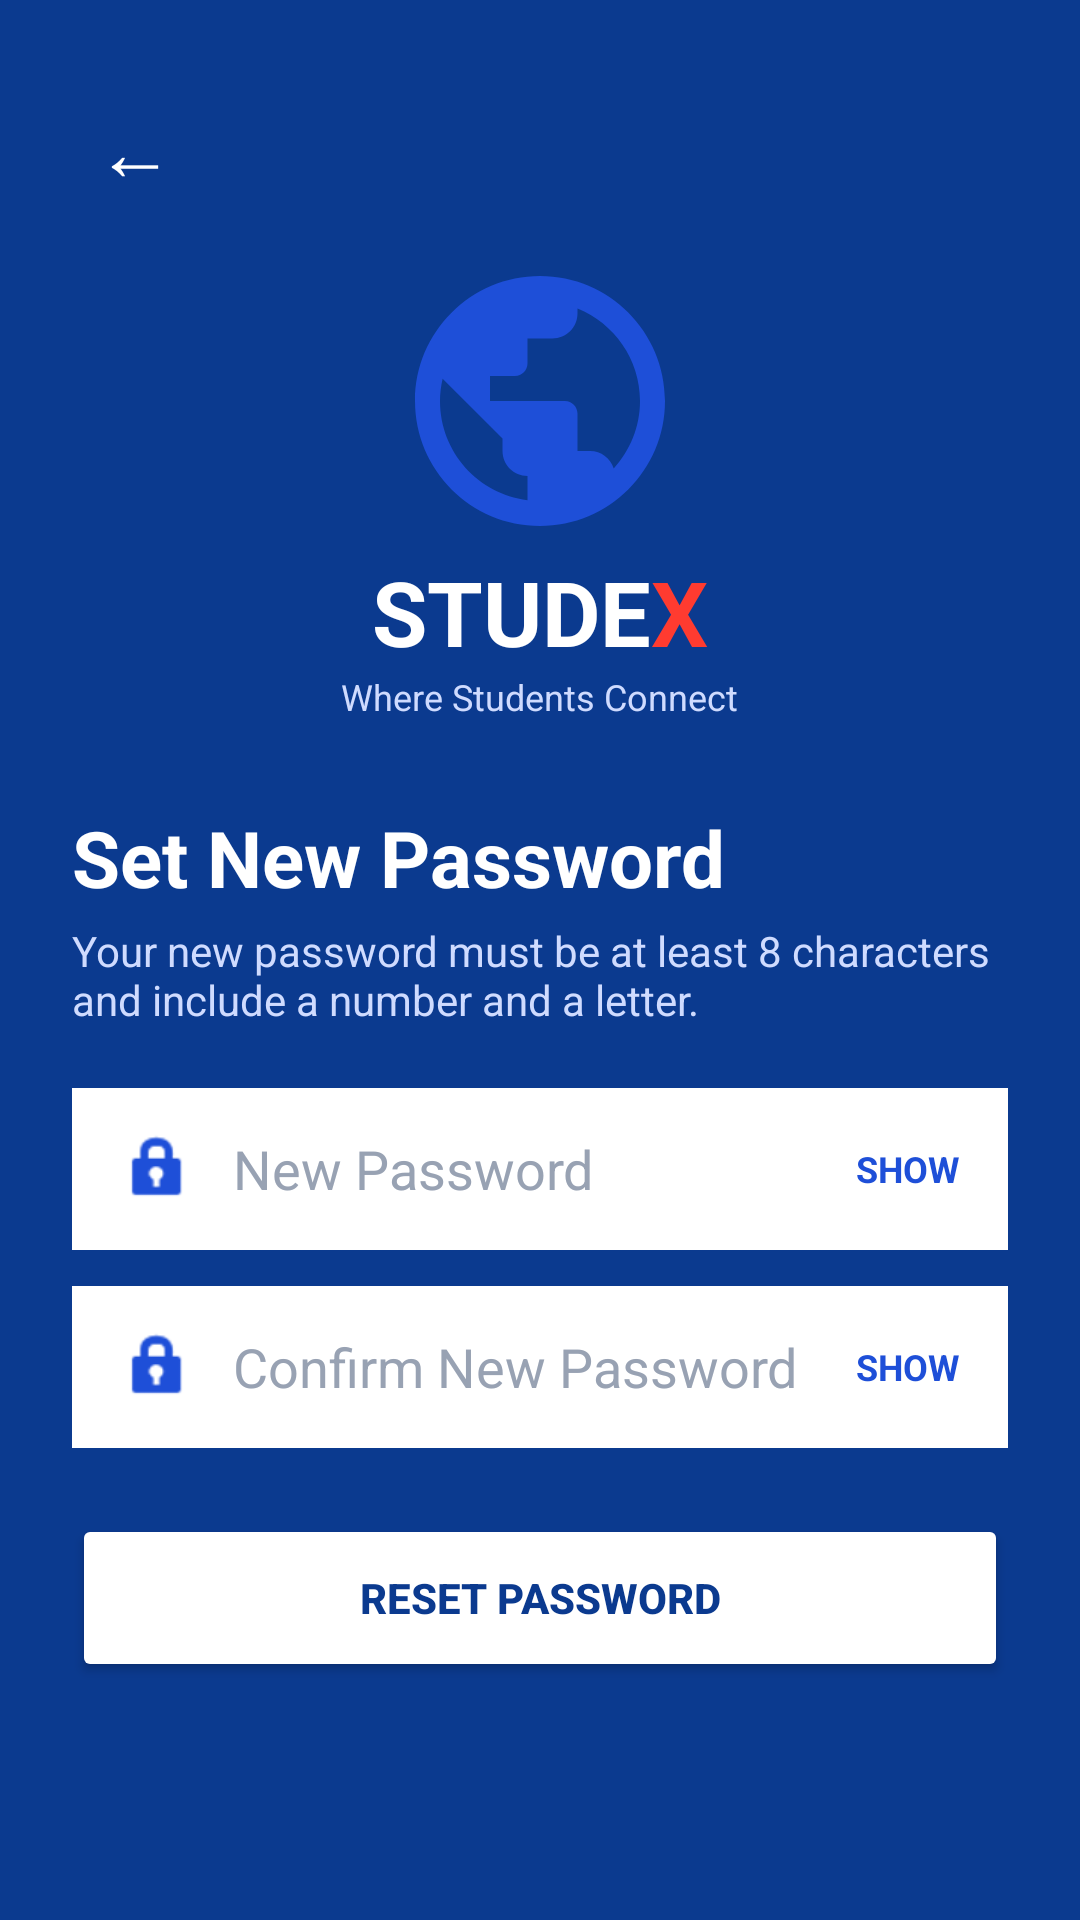

Layout XML and referenced resources for this Android screen:
<!-- AndroidManifest.xml: application theme Theme.Mwila -->
<!-- res/layout/activity_ressetpassword.xml -->
<?xml version="1.0" encoding="utf-8"?>
<ScrollView xmlns:android="http://schemas.android.com/apk/res/android"
    android:layout_width="match_parent"
    android:layout_height="match_parent"
    android:background="#0B3A8F"
    android:fillViewport="true"
    android:fitsSystemWindows="true">

    <LinearLayout
        android:layout_width="match_parent"
        android:layout_height="wrap_content"
        android:orientation="vertical"
        android:padding="24dp">

        <TextView
            android:id="@+id/tvBack"
            android:layout_width="wrap_content"
            android:layout_height="wrap_content"
            android:padding="8dp"
            android:text="←"
            android:textColor="#FFFFFF"
            android:textSize="26sp" />

        <ImageView
            android:layout_width="100dp"
            android:layout_height="100dp"
            android:layout_gravity="center_horizontal"
            android:layout_marginTop="8dp"
            android:contentDescription="STUDEX logo"
            android:src="@drawable/studex_logo_cutout" />

        <LinearLayout
            android:layout_width="wrap_content"
            android:layout_height="wrap_content"
            android:layout_gravity="center_horizontal"
            android:orientation="horizontal">
            <TextView
                android:layout_width="wrap_content"
                android:layout_height="wrap_content"
                android:text="STUDE"
                android:textColor="#FFFFFF"
                android:textSize="30sp"
                android:textStyle="bold" />
            <TextView
                android:layout_width="wrap_content"
                android:layout_height="wrap_content"
                android:text="X"
                android:textColor="#FF3B30"
                android:textSize="30sp"
                android:textStyle="bold" />
        </LinearLayout>

        <TextView
            android:layout_width="wrap_content"
            android:layout_height="wrap_content"
            android:layout_gravity="center_horizontal"
            android:text="Where Students Connect"
            android:textColor="#CFDBFF"
            android:textSize="12sp" />

        <TextView
            android:layout_width="wrap_content"
            android:layout_height="wrap_content"
            android:layout_marginTop="28dp"
            android:text="Set New Password"
            android:textColor="#FFFFFF"
            android:textSize="26sp"
            android:textStyle="bold" />

        <TextView
            android:layout_width="match_parent"
            android:layout_height="wrap_content"
            android:layout_marginTop="4dp"
            android:text="Your new password must be at least 8 characters and include a number and a letter."
            android:textColor="#CFDBFF" />

        <FrameLayout
            android:layout_width="match_parent"
            android:layout_height="wrap_content"
            android:layout_marginTop="20dp">
            <EditText
                android:id="@+id/etNewPass"
                android:layout_width="match_parent"
                android:layout_height="54dp"
                android:background="#FFFFFF"
                android:drawablePadding="12dp"
                android:drawableStart="@android:drawable/ic_lock_idle_lock"
                android:drawableTint="#1E4FD8"
                android:hint="New Password"
                android:inputType="textPassword"
                android:paddingStart="16dp"
                android:paddingEnd="70dp"
                android:textColor="#0B2A6F"
                android:textColorHint="#98A2B3" />
            <TextView
                android:id="@+id/tvShowNew"
                android:layout_width="wrap_content"
                android:layout_height="54dp"
                android:layout_gravity="end"
                android:clickable="true"
                android:focusable="true"
                android:gravity="center"
                android:paddingStart="12dp"
                android:paddingEnd="16dp"
                android:text="SHOW"
                android:textColor="#1E4FD8"
                android:textSize="12sp"
                android:textStyle="bold" />
        </FrameLayout>

        <FrameLayout
            android:layout_width="match_parent"
            android:layout_height="wrap_content"
            android:layout_marginTop="12dp">
            <EditText
                android:id="@+id/etConfirmPass"
                android:layout_width="match_parent"
                android:layout_height="54dp"
                android:background="#FFFFFF"
                android:drawablePadding="12dp"
                android:drawableStart="@android:drawable/ic_lock_idle_lock"
                android:drawableTint="#1E4FD8"
                android:hint="Confirm New Password"
                android:inputType="textPassword"
                android:paddingStart="16dp"
                android:paddingEnd="70dp"
                android:textColor="#0B2A6F"
                android:textColorHint="#98A2B3" />
            <TextView
                android:id="@+id/tvShowConfirm"
                android:layout_width="wrap_content"
                android:layout_height="54dp"
                android:layout_gravity="end"
                android:clickable="true"
                android:focusable="true"
                android:gravity="center"
                android:paddingStart="12dp"
                android:paddingEnd="16dp"
                android:text="SHOW"
                android:textColor="#1E4FD8"
                android:textSize="12sp"
                android:textStyle="bold" />
        </FrameLayout>

        <Button
            android:id="@+id/btnReset"
            android:layout_width="match_parent"
            android:layout_height="56dp"
            android:layout_marginTop="22dp"
            android:backgroundTint="#FFFFFF"
            android:text="Reset Password"
            android:textColor="#0B3A8F"
            android:textStyle="bold" />

        
        <LinearLayout
            android:id="@+id/bannerSuccess"
            android:layout_width="match_parent"
            android:layout_height="wrap_content"
            android:layout_marginTop="18dp"
            android:background="#E8F5E9"
            android:orientation="vertical"
            android:padding="14dp"
            android:visibility="gone">
            <TextView
                android:layout_width="wrap_content"
                android:layout_height="wrap_content"
                android:text="✓  Password reset successfully!"
                android:textColor="#2E7D32"
                android:textStyle="bold" />
            <TextView
                android:layout_width="wrap_content"
                android:layout_height="wrap_content"
                android:text="You can now sign in with your new password."
                android:textColor="#2E7D32"
                android:textSize="12sp" />
        </LinearLayout>
    </LinearLayout>
</ScrollView>
<!-- resources referenced by this layout -->
<resources>
  <!-- drawable studex_logo_cutout (drawable) -->
  <vector xmlns:android="http://schemas.android.com/apk/res/android"
      android:width="100dp"
      android:height="100dp"
      android:viewportWidth="24"
      android:viewportHeight="24">
      <path
          android:fillColor="#1E4FD8"
          android:pathData="M12,2C6.48,2 2,6.48 2,12s4.48,10 10,10 10,-4.48 10,-10S17.52,2 12,2zm-1,17.93c-3.95,-0.49 -7,-3.85 -7,-7.93 0,-0.62 0.08,-1.21 0.21,-1.79L9,15v1c0,1.1 0.9,2 2,2v1.93zm6.9,-2.54c-0.26,-0.81 -1,-1.39 -1.9,-1.39h-1v-3c0,-0.55 -0.45,-1 -1,-1H8v-2h2c0.55,0 1,-0.45 1,-1V7h2c1.1,0 2,-0.9 2,-2v-.41c2.93,1.19 5,4.06 5,7.41 0,2.08 -0.8,3.97 -2.1,5.39z"/>
  </vector>
  <style name="Theme.Mwila" parent="Base.Theme.Mwila" />
  <style name="Base.Theme.Mwila" parent="Theme.Material3.DayNight.NoActionBar">
          
          
      </style>
</resources>
